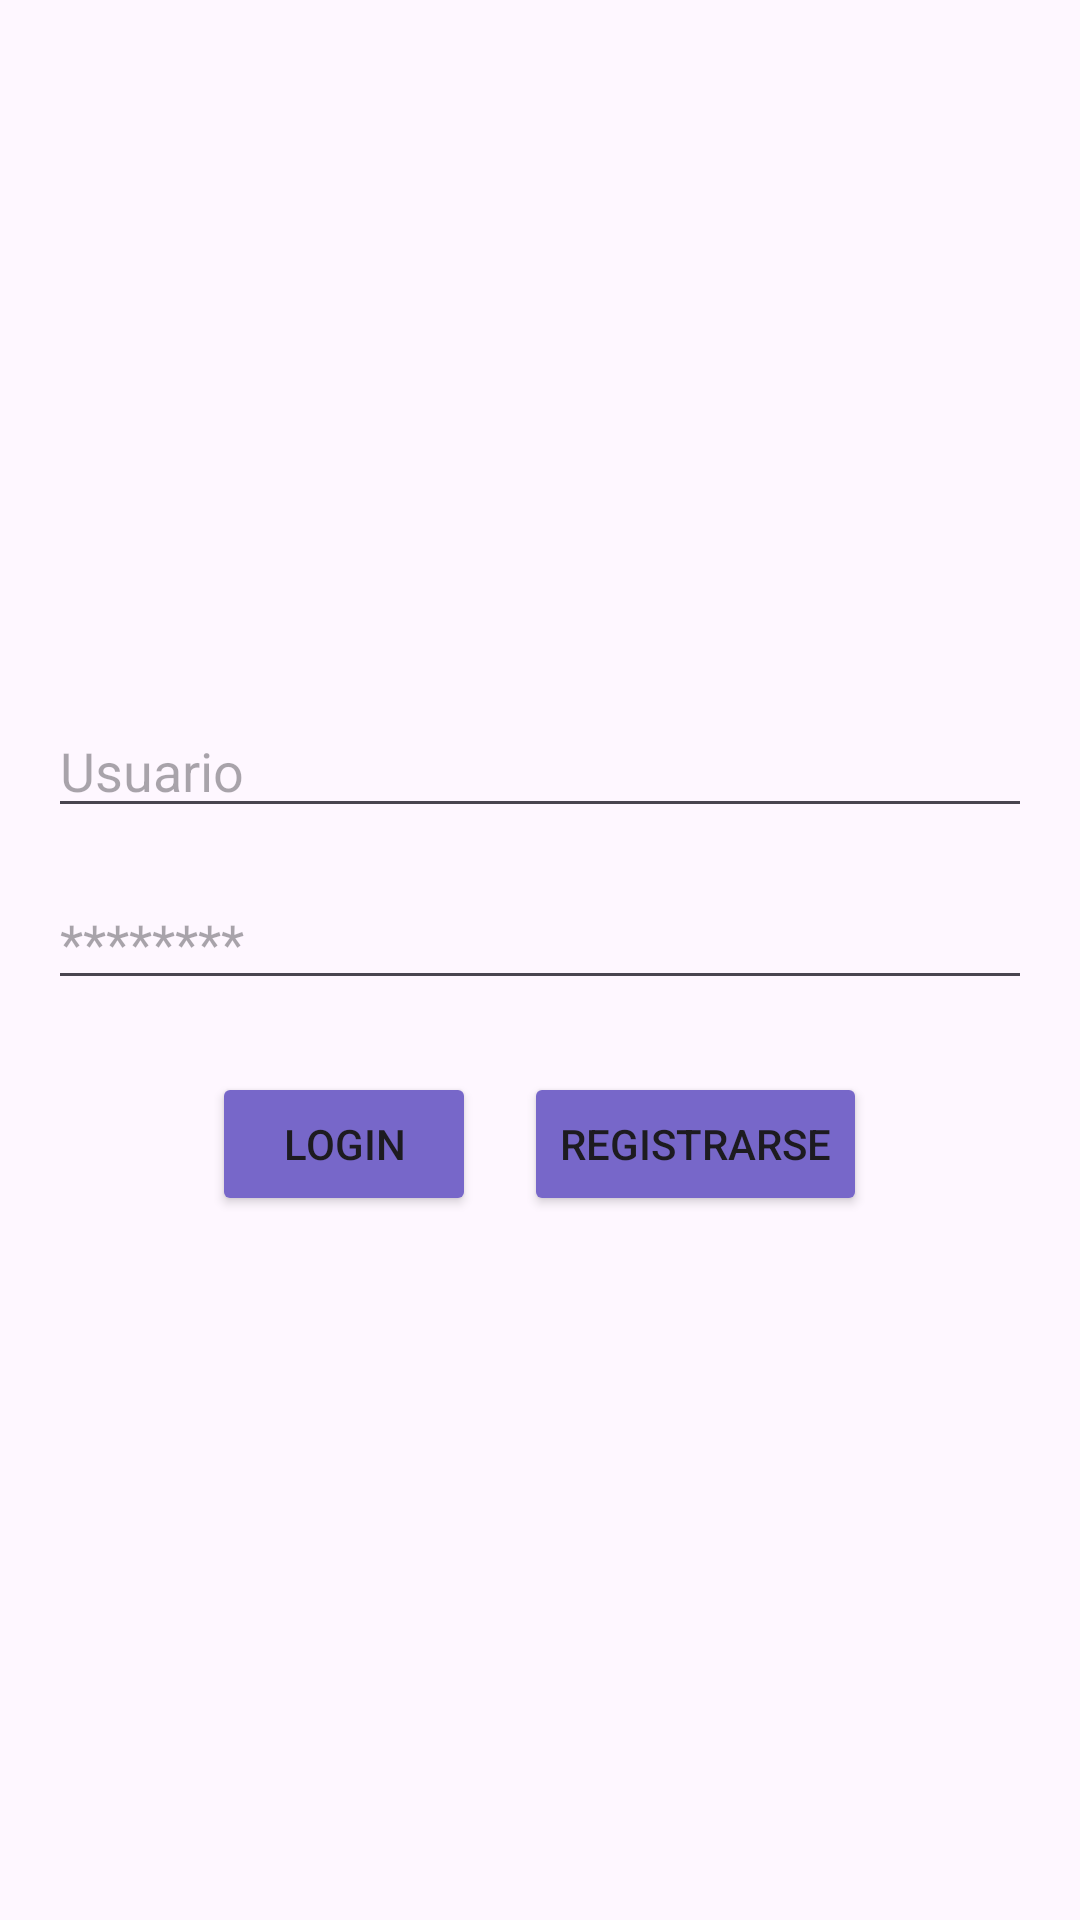

Layout XML and referenced resources for this Android screen:
<!-- AndroidManifest.xml: application theme Theme.ExamenTipo1 -->
<!-- res/layout/activity_login.xml -->
<?xml version="1.0" encoding="utf-8"?>
<LinearLayout xmlns:android="http://schemas.android.com/apk/res/android"
    xmlns:app="http://schemas.android.com/apk/res-auto"
    xmlns:tools="http://schemas.android.com/tools"
    android:layout_width="match_parent"
    android:layout_height="match_parent"
    android:orientation="vertical"
    android:padding="16dp"
    android:gravity="center"
    tools:context=".LoginActivity">

    <EditText
        android:id="@+id/etLoginUsuario"
        android:layout_width="match_parent"
        android:layout_height="wrap_content"
        android:hint="Usuario"
        android:inputType="text"
        android:layout_marginBottom="16dp"/>

    <EditText
        android:id="@+id/etLoginPassword"
        android:layout_width="match_parent"
        android:layout_height="wrap_content"
        android:hint="********"
        android:inputType="textPassword"
        android:layout_marginBottom="24dp"/>

    <LinearLayout
        android:layout_width="match_parent"
        android:layout_height="wrap_content"
        android:orientation="horizontal"
        android:gravity="center">

        <Button
            android:id="@+id/btnLogin"
            android:layout_width="wrap_content"
            android:layout_height="wrap_content"
            android:text="Login"
            android:layout_marginEnd="16dp"
            android:backgroundTint="#7767C9"/>

        <Button
            android:id="@+id/btnRegistrarse"
            android:layout_width="wrap_content"
            android:layout_height="wrap_content"
            android:text="Registrarse"
            android:backgroundTint="#7767C9"/>
    </LinearLayout>
</LinearLayout>
<!-- resources referenced by this layout -->
<resources>
  <style name="Theme.ExamenTipo1" parent="Base.Theme.ExamenTipo1" />
  <style name="Base.Theme.ExamenTipo1" parent="Theme.Material3.DayNight.NoActionBar">
          
          
      </style>
</resources>
